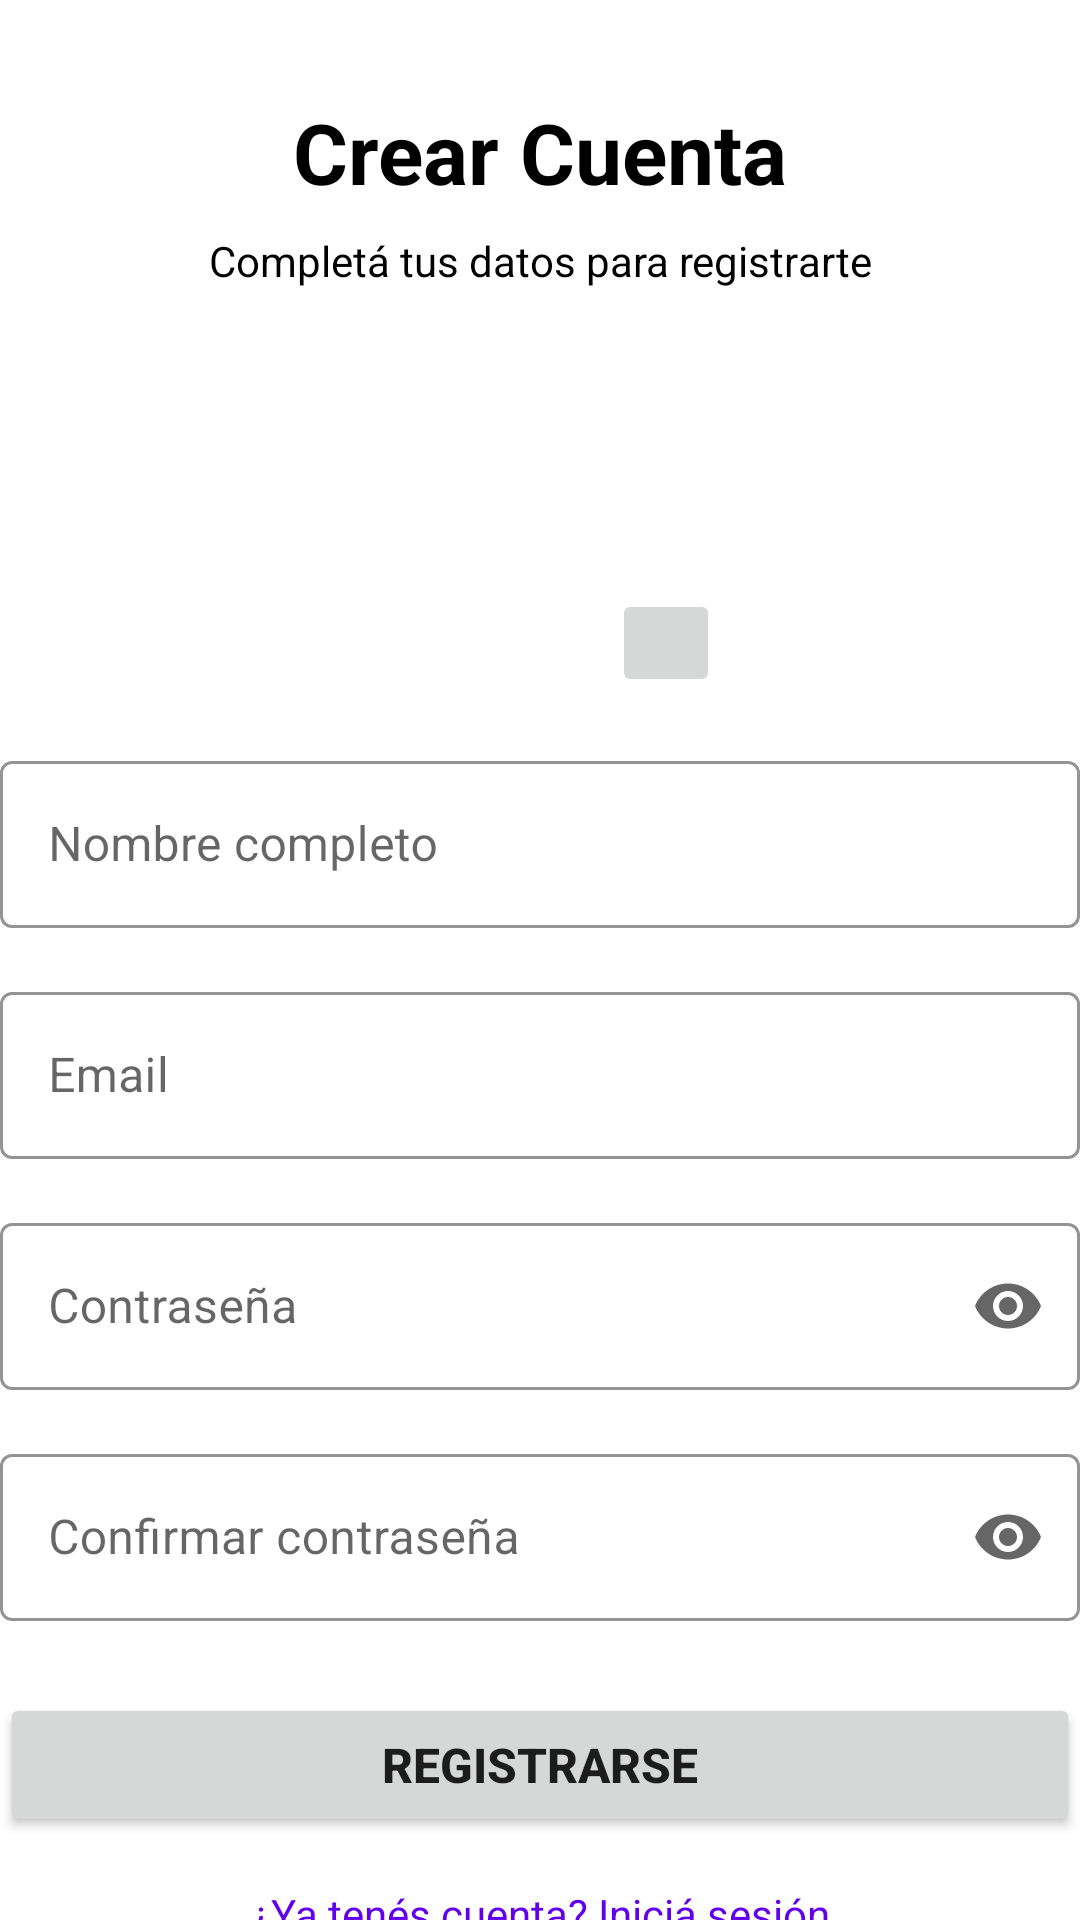

The Android layout XML behind this screen, and the referenced resources:
<!-- AndroidManifest.xml: application theme Theme.JuegoCartas -->
<!-- res/layout/activity_registro.xml -->
<?xml version="1.0" encoding="utf-8"?>
<androidx.constraintlayout.widget.ConstraintLayout
    xmlns:android="http://schemas.android.com/apk/res/android"
    xmlns:app="http://schemas.android.com/apk/res-auto"
    android:layout_width="match_parent"
    android:layout_height="match_parent"
    android:background="@color/white">

    
    <TextView
        android:id="@+id/tvTitulo"
        android:layout_width="0dp"
        android:layout_height="wrap_content"
        android:text="Crear Cuenta"
        android:textSize="28sp"
        android:textStyle="bold"
        android:textColor="@color/black"
        android:gravity="center"
        app:layout_constraintTop_toTopOf="parent"
        app:layout_constraintStart_toStartOf="parent"
        app:layout_constraintEnd_toEndOf="parent"
        android:layout_marginTop="32dp"/>

    <TextView
        android:id="@+id/tvSubtitulo"
        android:layout_width="0dp"
        android:layout_height="wrap_content"
        android:text="Completá tus datos para registrarte"
        android:textSize="14sp"
        android:textColor="@color/black"
        android:gravity="center"
        app:layout_constraintTop_toBottomOf="@id/tvTitulo"
        app:layout_constraintStart_toStartOf="parent"
        app:layout_constraintEnd_toEndOf="parent"
        android:layout_marginTop="8dp"/>

    
    <FrameLayout
        android:id="@+id/flFotoPerfil"
        android:layout_width="120dp"
        android:layout_height="120dp"
        app:layout_constraintTop_toBottomOf="@id/tvSubtitulo"
        app:layout_constraintStart_toStartOf="parent"
        app:layout_constraintEnd_toEndOf="parent"
        android:layout_marginTop="16dp">

        <ImageView
            android:id="@+id/imgFotoPerfil"
            android:layout_width="120dp"
            android:layout_height="120dp"
            android:scaleType="centerCrop"
            android:contentDescription="Foto de perfil"/>

        <ImageButton
            android:id="@+id/btnCambiarFoto"
            android:layout_width="36dp"
            android:layout_height="36dp"
            android:layout_gravity="bottom|end"
            android:scaleType="center"
            android:contentDescription="Cambiar foto"/>
    </FrameLayout>

    
    <com.google.android.material.textfield.TextInputLayout
        android:id="@+id/tilNombre"
        style="@style/Widget.MaterialComponents.TextInputLayout.OutlinedBox"
        android:layout_width="0dp"
        android:layout_height="wrap_content"
        android:hint="Nombre completo"
        app:boxBackgroundColor="@android:color/white"
        app:boxStrokeColor="@color/purple_500"
        app:layout_constraintTop_toBottomOf="@id/flFotoPerfil"
        app:layout_constraintStart_toStartOf="parent"
        app:layout_constraintEnd_toEndOf="parent"
        android:layout_marginTop="16dp">

        <com.google.android.material.textfield.TextInputEditText
            android:id="@+id/etNombre"
            android:layout_width="match_parent"
            android:layout_height="wrap_content"
            android:textColor="@color/black"
            android:textColorHint="@color/black"
            android:maxLines="1"
            android:inputType="textPersonName"/>
    </com.google.android.material.textfield.TextInputLayout>

    
    <com.google.android.material.textfield.TextInputLayout
        android:id="@+id/tilEmail"
        style="@style/Widget.MaterialComponents.TextInputLayout.OutlinedBox"
        android:layout_width="0dp"
        android:layout_height="wrap_content"
        android:hint="Email"
        app:boxBackgroundColor="@android:color/white"
        app:boxStrokeColor="@color/purple_500"
        app:layout_constraintTop_toBottomOf="@id/tilNombre"
        app:layout_constraintStart_toStartOf="parent"
        app:layout_constraintEnd_toEndOf="parent"
        android:layout_marginTop="16dp">

        <com.google.android.material.textfield.TextInputEditText
            android:id="@+id/etEmail"
            android:layout_width="match_parent"
            android:layout_height="wrap_content"
            android:textColor="@color/black"
            android:textColorHint="@color/black"
            android:maxLines="1"
            android:inputType="textEmailAddress"/>
    </com.google.android.material.textfield.TextInputLayout>

    
    <com.google.android.material.textfield.TextInputLayout
        android:id="@+id/tilPassword"
        style="@style/Widget.MaterialComponents.TextInputLayout.OutlinedBox"
        android:layout_width="0dp"
        android:layout_height="wrap_content"
        android:hint="Contraseña"
        app:endIconMode="password_toggle"
        app:boxBackgroundColor="@android:color/white"
        app:boxStrokeColor="@color/purple_500"
        app:layout_constraintTop_toBottomOf="@id/tilEmail"
        app:layout_constraintStart_toStartOf="parent"
        app:layout_constraintEnd_toEndOf="parent"
        android:layout_marginTop="16dp">

        <com.google.android.material.textfield.TextInputEditText
            android:id="@+id/etPassword"
            android:layout_width="match_parent"
            android:layout_height="wrap_content"
            android:textColor="@color/black"
            android:textColorHint="@color/black"
            android:inputType="textPassword"
            android:maxLines="1"/>
    </com.google.android.material.textfield.TextInputLayout>

    
    <com.google.android.material.textfield.TextInputLayout
        android:id="@+id/tilConfirmPassword"
        style="@style/Widget.MaterialComponents.TextInputLayout.OutlinedBox"
        android:layout_width="0dp"
        android:layout_height="wrap_content"
        android:hint="Confirmar contraseña"
        app:endIconMode="password_toggle"
        app:boxBackgroundColor="@android:color/white"
        app:boxStrokeColor="@color/purple_500"
        app:layout_constraintTop_toBottomOf="@id/tilPassword"
        app:layout_constraintStart_toStartOf="parent"
        app:layout_constraintEnd_toEndOf="parent"
        android:layout_marginTop="16dp">

        <com.google.android.material.textfield.TextInputEditText
            android:id="@+id/etConfirmPassword"
            android:layout_width="match_parent"
            android:layout_height="wrap_content"
            android:textColor="@color/black"
            android:textColorHint="@color/black"
            android:inputType="textPassword"
            android:maxLines="1"/>
    </com.google.android.material.textfield.TextInputLayout>

    
    <Button
        android:id="@+id/btnRegistro"
        android:layout_width="0dp"
        android:layout_height="wrap_content"
        android:text="Registrarse"
        android:textSize="16sp"
        android:textStyle="bold"
        app:cornerRadius="16dp"
        app:layout_constraintTop_toBottomOf="@id/tilConfirmPassword"
        app:layout_constraintStart_toStartOf="parent"
        app:layout_constraintEnd_toEndOf="parent"
        android:layout_marginTop="24dp"/>

    
    <TextView
        android:id="@+id/tvIrLogin"
        android:layout_width="wrap_content"
        android:layout_height="wrap_content"
        android:text="¿Ya tenés cuenta? Iniciá sesión"
        android:textColor="@color/purple_500"
        android:clickable="true"
        android:focusable="true"
        app:layout_constraintTop_toBottomOf="@id/btnRegistro"
        app:layout_constraintStart_toStartOf="parent"
        app:layout_constraintEnd_toEndOf="parent"
        android:layout_marginTop="16dp"/>
</androidx.constraintlayout.widget.ConstraintLayout>
<!-- resources referenced by this layout -->
<resources>
  <style name="Theme.JuegoCartas" parent="Theme.MaterialComponents.DayNight.DarkActionBar">
          
          <item name="colorPrimary">@color/purple_500</item>
          <item name="colorPrimaryVariant">@color/purple_700</item>
          <item name="colorOnPrimary">@color/white</item>
          
          <item name="colorSecondary">@color/teal_200</item>
          <item name="colorSecondaryVariant">@color/teal_700</item>
          <item name="colorOnSecondary">@color/black</item>
          
          <item name="android:statusBarColor">?attr/colorPrimaryVariant</item>
          
      </style>
  <!-- not gathered from this repository: default colours our renderer supplied (Android Studio template values) -->
  <color name="purple_500">#FF6200EE</color>
  <color name="purple_700">#FF3700B3</color>
  <color name="teal_200">#FF03DAC5</color>
  <color name="teal_700">#FF018786</color>
  <color name="black">#FF000000</color>
  <color name="white">#FFFFFFFF</color>
</resources>
